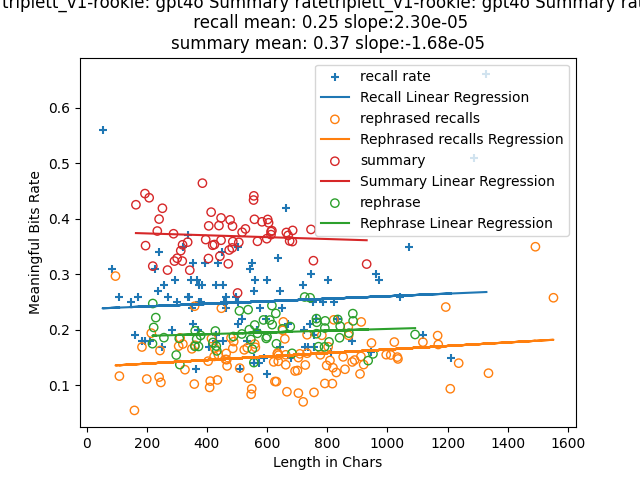

The data file committed next to this chart (first rows):
index, len, rate, keypoints, mbits, produced?key points, required?key points, attempt, rephrase, rephrase_len, rephrased_mbits, rephrase_rate
0, 164, 0.4253, I was a rookie in the police force. The …, 69.75, 4, 4, 3, I had just started my career in law enfo…, 230, 51.08, 0.2221
1, 194, 0.4454, I was a rookie and the Chief had a young…, 86.41, 3, 3, 1, As a newcomer, the Chief was the father …, 220, 54.44, 0.2475
2, 196, 0.3517, I was a rookie police officer interested…, 68.94, 3, 3, 2, As a novice cop, I had a keen interest i…, 223, 45.58, 0.2044
3, 208, 0.4379, I was a rookie in the police force back …, 91.07, 3, 3, 3, Back then, I was a newcomer to the law e…, 219, 38.37, 0.1752
4, 220, 0.3148, I was a rookie in the police force. I le…, 69.26, 4, 4, 2, I had just started my career in law enfo…, 257, 47.8, 0.186
5, 235, 0.378, I was a rookie in the police force. The …, 88.82, 5, 5, 1, I had just started my career in law enfo…, 298, 46.11, 0.1547
6, 241, 0.3995, I was a rookie in the police force. The …, 96.27, 6, 6, 2, I had just started my career in law enfo…, 308, 56.9, 0.1847
7, 252, 0.419, I was a rookie in the police force. The …, 105.6, 7, 7, 2, I had just started my career in law enfo…, 372, 63.3, 0.1702
8, 269, 0.3077, I was a rookie in the police force. The …, 82.78, 5, 5, 3, I had just started my career in law enfo…, 310, 42.62, 0.1375
9, 289, 0.3731, I was a rookie in the police force. The …, 107.8, 7, 7, 1, I had just started my career in law enfo…, 361, 71.61, 0.1984
10, 292, 0.3239, I was a rookie in the police force. The …, 94.57, 6, 6, 3, I had just started my career in law enfo…, 366, 67.2, 0.1836
11, 301, 0.329, I noticed the Chief had a young daughter…, 99.02, 4, 4, 1, It became apparent to me that the Chief'…, 379, 72.02, 0.19
12, 313, 0.3426, I was a rookie in the police force. The …, 107.2, 9, 9, 1, I had just started my career in law enfo…, 433, 70.22, 0.1622
13, 318, 0.3239, I was a rookie in the police force. The …, 103, 6, 6, 1, I had just started my career in law enfo…, 360, 61.36, 0.1704
14, 319, 0.3532, I was a rookie in the police force. The …, 112.7, 8, 8, 3, I had just started my career in law enfo…, 431, 73.64, 0.1709
15, 336, 0.358, I was a rookie in the police force. The …, 120.3, 7, 7, 3, I had just started my career in law enfo…, 428, 84.76, 0.198
16, 343, 0.3075, I was a rookie in the police force with …, 105.5, 5, 5, 2, As a newcomer to the police department, …, 420, 74.49, 0.1774
17, 385, 0.4642, I was a rookie in the police force. The …, 178.7, 14, 14, 3, I had just started my career in law enfo…, 508, 119, 0.2343
18, 396, 0.3626, I was a rookie in the police force. The …, 143.6, 11, 11, 2, I had just started my career in law enfo…, 551, 91.08, 0.1653
19, 405, 0.3285, I was a rookie in the police force. The …, 133, 11, 11, 3, I had just started my career in law enfo…, 556, 78.47, 0.1411
20, 406, 0.3873, I was a rookie in the police force. The …, 157.2, 9, 9, 3, I had just started my career in law enfo…, 516, 99.38, 0.1926
21, 414, 0.412, I was a rookie in the police force. The …, 170.6, 14, 14, 1, I had just started my career in law enfo…, 559, 116.7, 0.2088
22, 419, 0.3524, I was a rookie in the police force. The …, 147.7, 8, 8, 2, I was new to the law enforcement team. T…, 488, 91.81, 0.1881
23, 425, 0.3537, I was a rookie in the police force. The …, 150.3, 9, 9, 2, I had just started my career in law enfo…, 541, 108.4, 0.2004
24, 440, 0.3878, I was a rookie in the police force. The …, 170.7, 10, 10, 2, I had just started my career in law enfo…, 617, 129.2, 0.2094
25, 443, 0.3327, I was a rookie in the police force. The …, 147.4, 13, 13, 1, I was new to the police department. The …, 546, 99.84, 0.1829
26, 447, 0.3614, I joined the police force as a rookie. T…, 161.6, 8, 8, 1, I entered the law enforcement ranks as a…, 600, 112.6, 0.1876
27, 447, 0.4016, I was a rookie in the police force. The …, 179.5, 12, 12, 2, I had just started my career in law enfo…, 683, 107.8, 0.1578
28, 471, 0.3189, I was a rookie in the police force. The …, 150.2, 13, 13, 3, I had just started my career in law enfo…, 568, 110.1, 0.1938
29, 474, 0.3438, I was a rookie in the police force. The …, 162.9, 11, 11, 1, I was new to the police department. The …, 537, 127, 0.2364
30, 477, 0.3981, I was a rookie in the police force. The …, 189.9, 15, 15, 3, I was new to the police department. The …, 609, 132.6, 0.2177
31, 484, 0.3476, I was a rookie in the police force. The …, 168.2, 14, 14, 2, I was new to the police department. The …, 631, 110.4, 0.175
32, 485, 0.3868, I was a rookie in the police force. The …, 187.6, 10, 10, 3, I was a novice member of the police depa…, 616, 150.2, 0.2438
33, 486, 0.359, I was a rookie in the police force. The …, 174.5, 16, 16, 3, I was new to the law enforcement team. T…, 588, 128.1, 0.2179
34, 502, 0.2665, I was a rookie in the police force. The …, 133.8, 10, 10, 1, I was a novice member of the law enforce…, 597, 110.3, 0.1847
35, 506, 0.3577, I was a rookie in the police force. The …, 181.0, 13, 13, 2, I was new to the police department. The …, 651, 131.4, 0.2019
36, 517, 0.3758, I was a rookie in the police force. The …, 194.3, 16, 16, 1, I was new to the law enforcement team. T…, 677, 139.5, 0.206
37, 528, 0.3818, I was a rookie in the police force. The …, 201.6, 15, 15, 2, I was new to the police department. The …, 629, 144.4, 0.2296
38, 555, 0.4338, I was a rookie in the police force. The …, 240.8, 12, 12, 1, I was new to the police department. The …, 725, 188, 0.2592
39, 556, 0.4413, I was a rookie in the police force. The …, 245.4, 18, 18, 2, I was new to the law enforcement team. T…, 764, 147.5, 0.1931
40, 558, 0.3991, I was a rookie in the police force. The …, 222.7, 12, 12, 3, I was new to the police department. The …, 743, 191.5, 0.2578
41, 568, 0.3595, I was a rookie in the police force. The …, 204.2, 17, 17, 3, I had just started my career in law enfo…, 771, 130.9, 0.1698
42, 583, 0.3946, I was a rookie in the police force. The …, 230.1, 18, 18, 3, I was new to the law enforcement team. T…, 765, 163.5, 0.2137
43, 599, 0.3642, I was a rookie in the police force. The …, 218.1, 17, 17, 1, I was new to the police department. The …, 792, 161, 0.2033
44, 602, 0.3988, I was a rookie in the police force. The …, 240.1, 18, 18, 1, I was new to the law enforcement team. T…, 841, 156.3, 0.1858
45, 605, 0.3928, I was a rookie in the police force. The …, 237.7, 21, 21, 3, I was new to the police department. The …, 872, 169.3, 0.1942
46, 613, 0.377, I was a rookie in the police force. The …, 231.1, 16, 16, 2, At the time, I was new to the police dep…, 835, 182.7, 0.2188
47, 613, 0.3715, I was a rookie in the police force. The …, 227.8, 19, 19, 1, I was new to the police department. The …, 806, 143.8, 0.1784
48, 616, 0.3787, I was a rookie in the police force. The …, 233.3, 15, 15, 1, I was new to the police department. The …, 764, 168.3, 0.2203
49, 664, 0.3754, I was a rookie in the police force. The …, 249.2, 17, 17, 2, At the time, I was new to the police dep…, 886, 191.5, 0.2162
50, 670, 0.3701, I was a rookie in the police force. The …, 248, 20, 20, 3, I was new to the police department. The …, 793, 171.4, 0.2162
51, 675, 0.3602, I was a rookie in the police force. The …, 243.1, 20, 20, 2, I was new to the law enforcement team. T…, 936, 135.4, 0.1447
52, 684, 0.359, I was a rookie in the police force. The …, 245.6, 20, 20, 1, I was new to the police department. The …, 791, 134, 0.1694
53, 685, 0.3791, I was a rookie in the police force. The …, 259.7, 19, 19, 3, I was new to the police department. The …, 843, 174.2, 0.2066
54, 746, 0.3809, I was a rookie in the police force. The …, 284.1, 21, 21, 1, I was new to the police department. The …, 885, 203, 0.2293
55, 754, 0.3246, I was a rookie in the police force. The …, 244.8, 19, 19, 2, I was new to the police department. The …, 952, 149.3, 0.1568
56, 931, 0.3185, I was a rookie in the police force. The …, 296.5, 21, 21, 2, I was new to the police department. The …, 1092, 209.3, 0.1917
